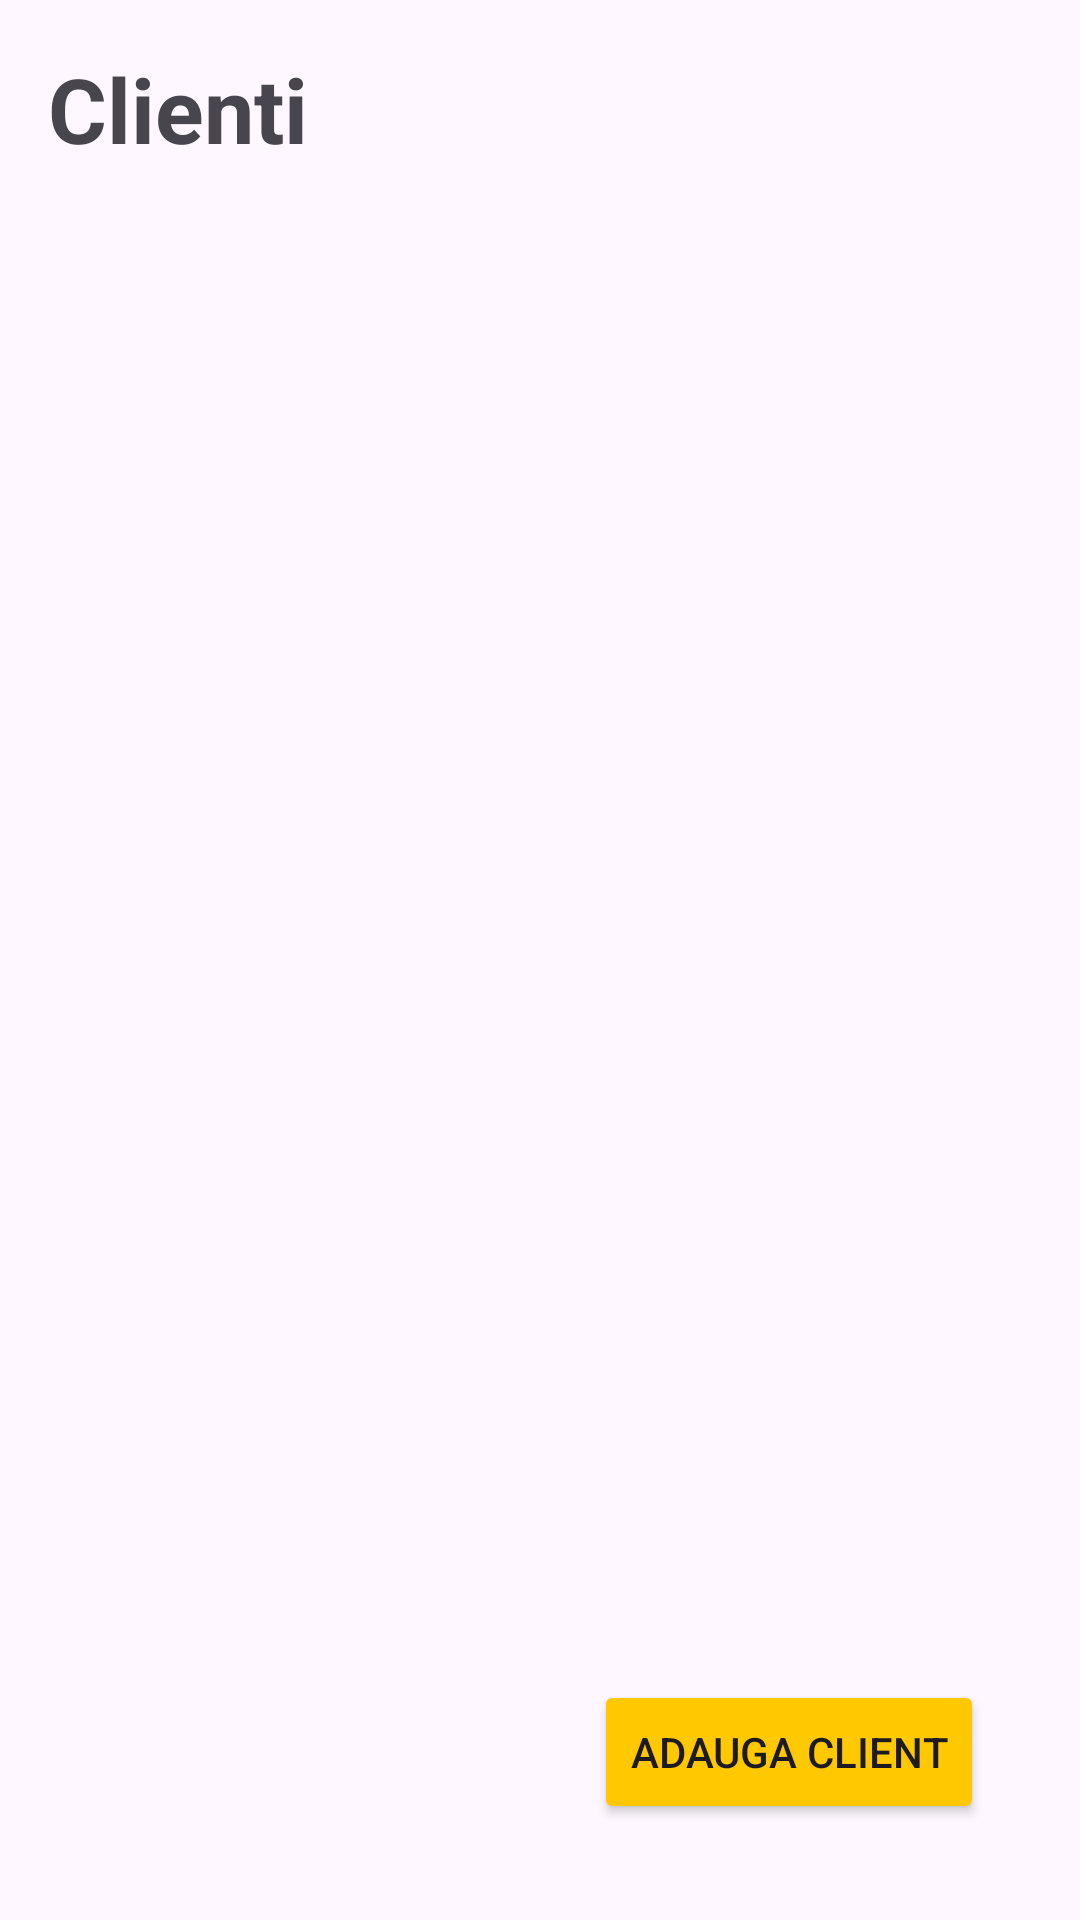

This screen was rendered from an Android layout file. Write that file and the resources it references.
<!-- AndroidManifest.xml: application theme Theme.LCS -->
<!-- res/layout/fragment_client_management.xml -->
<?xml version="1.0" encoding="utf-8"?>
<FrameLayout xmlns:android="http://schemas.android.com/apk/res/android"
    xmlns:tools="http://schemas.android.com/tools"
    android:layout_width="match_parent"
    android:layout_height="match_parent"
    xmlns:app="http://schemas.android.com/apk/res-auto"
    tools:context="com.teamapp.client_management.ClientManagementFragment">

    <androidx.constraintlayout.widget.ConstraintLayout
        android:layout_width="match_parent"
        android:layout_height="match_parent"
        android:padding="16dp">

        <TextView
            android:id="@+id/clientListTitle"
            android:layout_width="wrap_content"
            android:layout_height="wrap_content"
            android:text="Clienti"
            android:textStyle="bold"
            android:textSize="30sp"
            app:layout_constraintStart_toStartOf="parent"
            app:layout_constraintTop_toTopOf="parent"/>

        <androidx.recyclerview.widget.RecyclerView
            android:id="@+id/clientList"
            android:layout_width="match_parent"
            android:layout_height="250dp"
            android:layout_margin="16dp"
            app:layout_constraintTop_toBottomOf="@+id/clientListTitle"
            app:layout_constraintStart_toStartOf="parent"
            app:layout_constraintEnd_toEndOf="parent"
            app:layout_constraintBottom_toTopOf="@+id/addClientButton"
            tools:listitem="@layout/client_line_item" />

        <Button
            android:id="@+id/addClientButton"
            android:layout_width="wrap_content"
            android:layout_height="wrap_content"
            android:text="Adauga client"
            app:layout_constraintEnd_toEndOf="parent"
            app:layout_constraintBottom_toBottomOf="parent"
            android:layout_marginEnd="16dp"
            android:layout_marginBottom="16dp"
            android:backgroundTint="@color/yellow" />


    </androidx.constraintlayout.widget.ConstraintLayout>
</FrameLayout>
<!-- res/layout/client_line_item.xml (included above) -->
<?xml version="1.0" encoding="utf-8"?>
<layout xmlns:android="http://schemas.android.com/apk/res/android"
    xmlns:app="http://schemas.android.com/apk/res-auto"
    xmlns:tools="http://schemas.android.com/tools">

    <androidx.constraintlayout.widget.ConstraintLayout
        android:id="@+id/headerConstraintsLayout"
        android:layout_width="match_parent"
        android:layout_height="40dp"
        android:layout_marginTop="0.5dp"
        android:layout_marginBottom="0.5dp"
        android:background="@color/white"
        app:layout_constraintTop_toTopOf="parent">

        <TextView
            android:id="@+id/client_name"
            android:layout_width="wrap_content"
            android:layout_height="wrap_content"
            android:layout_marginStart="12dp"
            android:textColor="@color/black"
            app:layout_constraintBottom_toBottomOf="parent"
            app:layout_constraintHorizontal_bias="0.0"
            app:layout_constraintStart_toStartOf="parent"
            app:layout_constraintTop_toTopOf="parent"
            tools:text="Darcom" />
        <TextView
            android:id="@+id/client_address"
            android:layout_width="wrap_content"
            android:layout_height="wrap_content"
            android:layout_marginStart="268dp"
            android:textColor="@color/black"
            app:layout_constraintBottom_toBottomOf="parent"
            app:layout_constraintStart_toStartOf="parent"
            app:layout_constraintTop_toTopOf="parent"
            app:layout_constraintVertical_bias="0.523"
            tools:text="blabla" />

    </androidx.constraintlayout.widget.ConstraintLayout>
</layout>
<!-- resources referenced by this layout -->
<resources>
  <color name="black">#FF000000</color>
  <color name="white">#FFFFFFFF</color>
  <color name="yellow">#FFC801</color>
  <style name="Theme.LCS" parent="Base.Theme.LCS" />
  <style name="Base.Theme.LCS" parent="Theme.Material3.DayNight.NoActionBar">
          
          
          <item name="colorPrimary">@color/purple_500</item>
          <item name="colorPrimaryVariant">@color/purple_700</item>
          <item name="colorOnPrimary">@color/white</item>
          
          <item name="colorSecondary">@color/teal_200</item>
          <item name="colorSecondaryVariant">@color/teal_700</item>
          <item name="colorOnSecondary">@color/black</item>
          
          <item name="android:statusBarColor">@color/yellow</item>
      </style>
  <color name="purple_500">#FF6200EE</color>
  <color name="purple_700">#FF3700B3</color>
  <color name="teal_200">#FF03DAC5</color>
  <color name="teal_700">#FF018786</color>
</resources>
